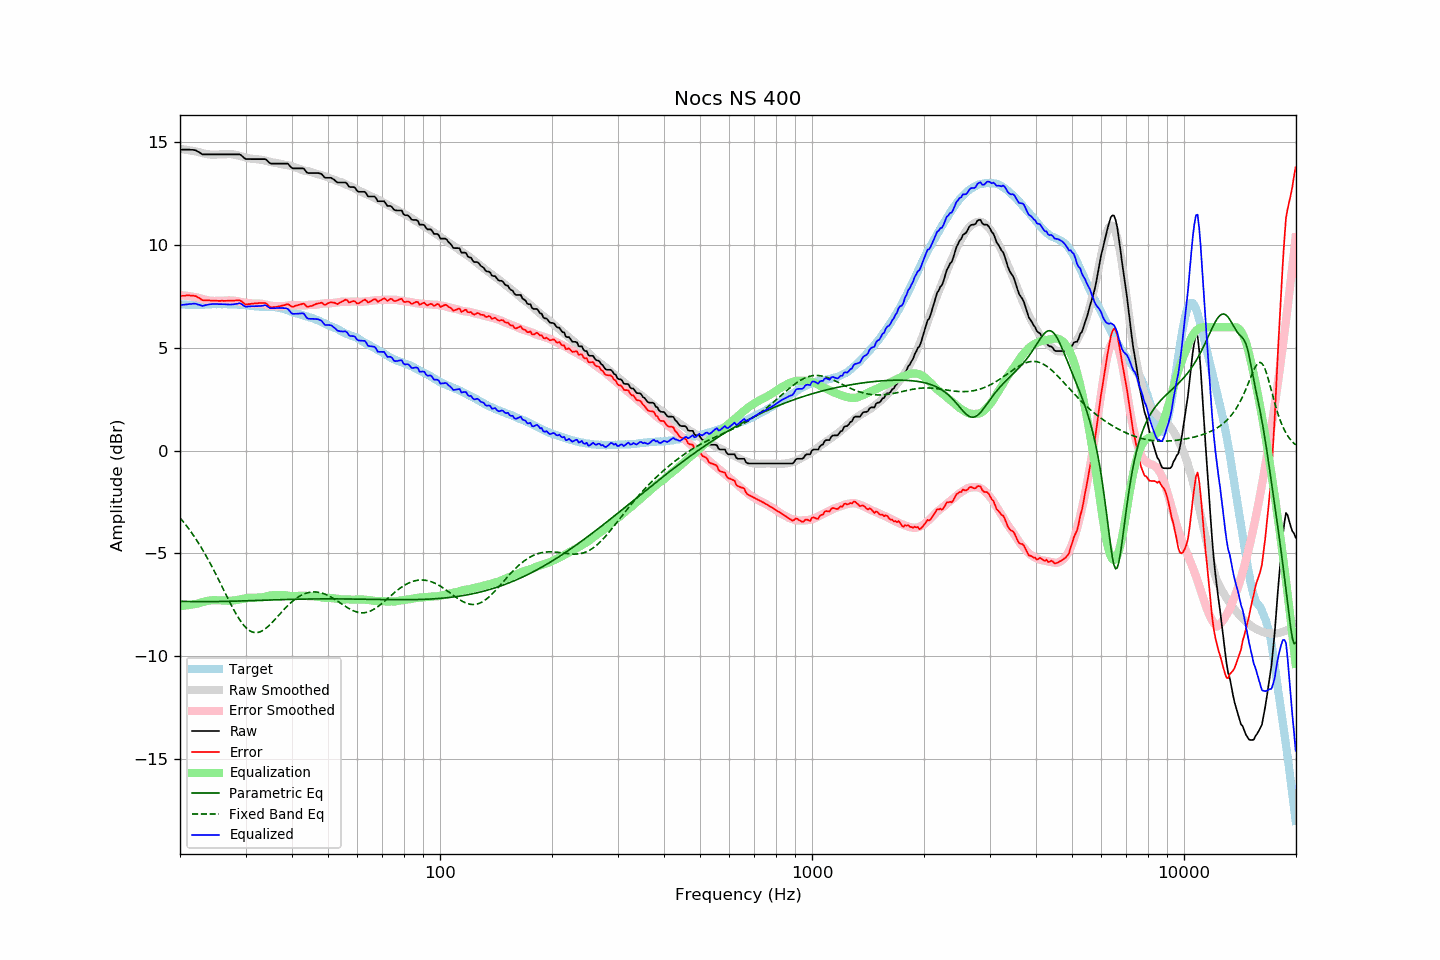

Source data for this figure (header and first rows):
frequency, raw, error, smoothed, error_smoothed, equalization, parametric_eq, fixed_band_eq, equalized_raw, equalized_smoothed, target
20.00, 14.64, 7.52, 14.68, 7.56, -7.56, -7.33, -3.27, 7.08, 7.12, 7.12
20.20, 14.64, 7.53, 14.67, 7.56, -7.56, -7.33, -3.36, 7.08, 7.11, 7.11
20.40, 14.64, 7.53, 14.66, 7.55, -7.55, -7.34, -3.46, 7.09, 7.11, 7.11
20.61, 14.64, 7.53, 14.64, 7.54, -7.54, -7.34, -3.55, 7.10, 7.10, 7.11
20.81, 14.64, 7.55, 14.63, 7.53, -7.53, -7.34, -3.65, 7.11, 7.10, 7.09
21.02, 14.64, 7.55, 14.62, 7.52, -7.52, -7.34, -3.76, 7.12, 7.10, 7.09
21.23, 14.64, 7.55, 14.61, 7.51, -7.51, -7.34, -3.86, 7.13, 7.10, 7.09
21.44, 14.63, 7.53, 14.59, 7.50, -7.50, -7.34, -3.97, 7.13, 7.09, 7.10
21.66, 14.63, 7.54, 14.58, 7.49, -7.49, -7.35, -4.08, 7.15, 7.09, 7.09
21.87, 14.62, 7.52, 14.56, 7.47, -7.47, -7.35, -4.20, 7.15, 7.09, 7.10
22.09, 14.60, 7.51, 14.55, 7.46, -7.46, -7.35, -4.32, 7.14, 7.09, 7.09
22.31, 14.55, 7.45, 14.54, 7.44, -7.44, -7.35, -4.44, 7.11, 7.09, 7.10
22.54, 14.51, 7.42, 14.51, 7.42, -7.42, -7.35, -4.56, 7.09, 7.09, 7.09
22.76, 14.46, 7.36, 14.49, 7.40, -7.40, -7.35, -4.69, 7.06, 7.09, 7.10
22.99, 14.41, 7.31, 14.47, 7.37, -7.37, -7.35, -4.82, 7.04, 7.10, 7.10
23.22, 14.41, 7.32, 14.45, 7.35, -7.35, -7.35, -4.95, 7.06, 7.10, 7.10
23.45, 14.41, 7.31, 14.44, 7.33, -7.33, -7.35, -5.09, 7.08, 7.10, 7.10
23.69, 14.41, 7.31, 14.42, 7.32, -7.32, -7.35, -5.23, 7.10, 7.11, 7.10
23.92, 14.41, 7.31, 14.41, 7.30, -7.30, -7.35, -5.37, 7.11, 7.11, 7.10
24.16, 14.41, 7.30, 14.40, 7.29, -7.29, -7.35, -5.52, 7.12, 7.11, 7.11
24.40, 14.41, 7.29, 14.40, 7.28, -7.28, -7.35, -5.66, 7.13, 7.12, 7.12
24.65, 14.41, 7.29, 14.40, 7.28, -7.28, -7.35, -5.82, 7.13, 7.12, 7.12
24.89, 14.41, 7.29, 14.40, 7.28, -7.28, -7.35, -5.97, 7.13, 7.12, 7.12
25.14, 14.41, 7.29, 14.40, 7.28, -7.28, -7.34, -6.12, 7.13, 7.12, 7.12
25.39, 14.41, 7.28, 14.41, 7.28, -7.28, -7.34, -6.28, 7.13, 7.12, 7.13
25.65, 14.41, 7.28, 14.41, 7.29, -7.29, -7.34, -6.44, 7.12, 7.12, 7.13
25.91, 14.41, 7.29, 14.41, 7.29, -7.29, -7.34, -6.60, 7.12, 7.12, 7.12
26.16, 14.41, 7.28, 14.41, 7.29, -7.29, -7.34, -6.75, 7.12, 7.12, 7.13
26.43, 14.41, 7.28, 14.42, 7.29, -7.29, -7.34, -6.91, 7.12, 7.12, 7.13
26.69, 14.41, 7.29, 14.42, 7.30, -7.30, -7.34, -7.07, 7.11, 7.12, 7.12
26.96, 14.41, 7.30, 14.43, 7.31, -7.31, -7.33, -7.23, 7.10, 7.12, 7.11
27.23, 14.41, 7.30, 14.43, 7.31, -7.31, -7.33, -7.38, 7.10, 7.12, 7.11
27.50, 14.41, 7.30, 14.42, 7.30, -7.30, -7.33, -7.53, 7.11, 7.12, 7.11
27.77, 14.41, 7.29, 14.41, 7.30, -7.30, -7.33, -7.68, 7.11, 7.11, 7.12
28.05, 14.41, 7.30, 14.40, 7.29, -7.29, -7.33, -7.82, 7.12, 7.11, 7.11
28.33, 14.41, 7.30, 14.38, 7.27, -7.27, -7.32, -7.96, 7.14, 7.11, 7.11
28.62, 14.41, 7.31, 14.36, 7.26, -7.26, -7.32, -8.09, 7.15, 7.10, 7.10
28.90, 14.41, 7.31, 14.34, 7.24, -7.24, -7.32, -8.22, 7.17, 7.10, 7.11
29.19, 14.37, 7.28, 14.32, 7.23, -7.23, -7.32, -8.33, 7.14, 7.09, 7.09
29.48, 14.30, 7.22, 14.30, 7.21, -7.21, -7.31, -8.43, 7.09, 7.08, 7.08
29.78, 14.23, 7.15, 14.28, 7.20, -7.20, -7.31, -8.53, 7.03, 7.08, 7.08
30.08, 14.18, 7.10, 14.25, 7.18, -7.18, -7.31, -8.61, 7.00, 7.07, 7.08
30.38, 14.18, 7.12, 14.23, 7.17, -7.17, -7.31, -8.69, 7.01, 7.06, 7.06
30.68, 14.18, 7.12, 14.22, 7.16, -7.16, -7.30, -8.74, 7.02, 7.05, 7.06
30.99, 14.18, 7.14, 14.21, 7.16, -7.16, -7.30, -8.79, 7.02, 7.04, 7.04
31.30, 14.18, 7.15, 14.20, 7.16, -7.16, -7.30, -8.83, 7.02, 7.04, 7.03
31.61, 14.18, 7.15, 14.19, 7.16, -7.16, -7.30, -8.85, 7.02, 7.03, 7.03
31.93, 14.18, 7.17, 14.18, 7.16, -7.16, -7.29, -8.86, 7.02, 7.02, 7.01
32.24, 14.18, 7.16, 14.17, 7.15, -7.15, -7.29, -8.85, 7.03, 7.02, 7.02
32.57, 14.18, 7.18, 14.16, 7.15, -7.15, -7.29, -8.84, 7.03, 7.01, 7.00
32.89, 14.18, 7.18, 14.16, 7.15, -7.15, -7.29, -8.81, 7.03, 7.01, 7.00
33.22, 14.18, 7.18, 14.14, 7.14, -7.14, -7.28, -8.77, 7.04, 7.01, 7.00
33.55, 14.18, 7.18, 14.13, 7.13, -7.13, -7.28, -8.73, 7.06, 7.00, 7.00
33.89, 14.18, 7.18, 14.11, 7.11, -7.11, -7.28, -8.67, 7.07, 7.00, 7.00
34.23, 14.13, 7.14, 14.09, 7.09, -7.09, -7.27, -8.61, 7.04, 7.00, 6.99
34.57, 14.05, 7.05, 14.07, 7.07, -7.07, -7.27, -8.54, 6.98, 7.00, 7.00
34.92, 13.98, 6.99, 14.04, 7.05, -7.05, -7.27, -8.47, 6.93, 6.99, 7.00
35.27, 13.96, 6.96, 14.03, 7.04, -7.04, -7.27, -8.39, 6.92, 6.99, 7.00
35.62, 13.96, 6.98, 14.02, 7.03, -7.03, -7.26, -8.31, 6.93, 6.98, 6.98
35.97, 13.96, 6.98, 14.00, 7.03, -7.03, -7.26, -8.22, 6.93, 6.97, 6.98
... 635 more rows
